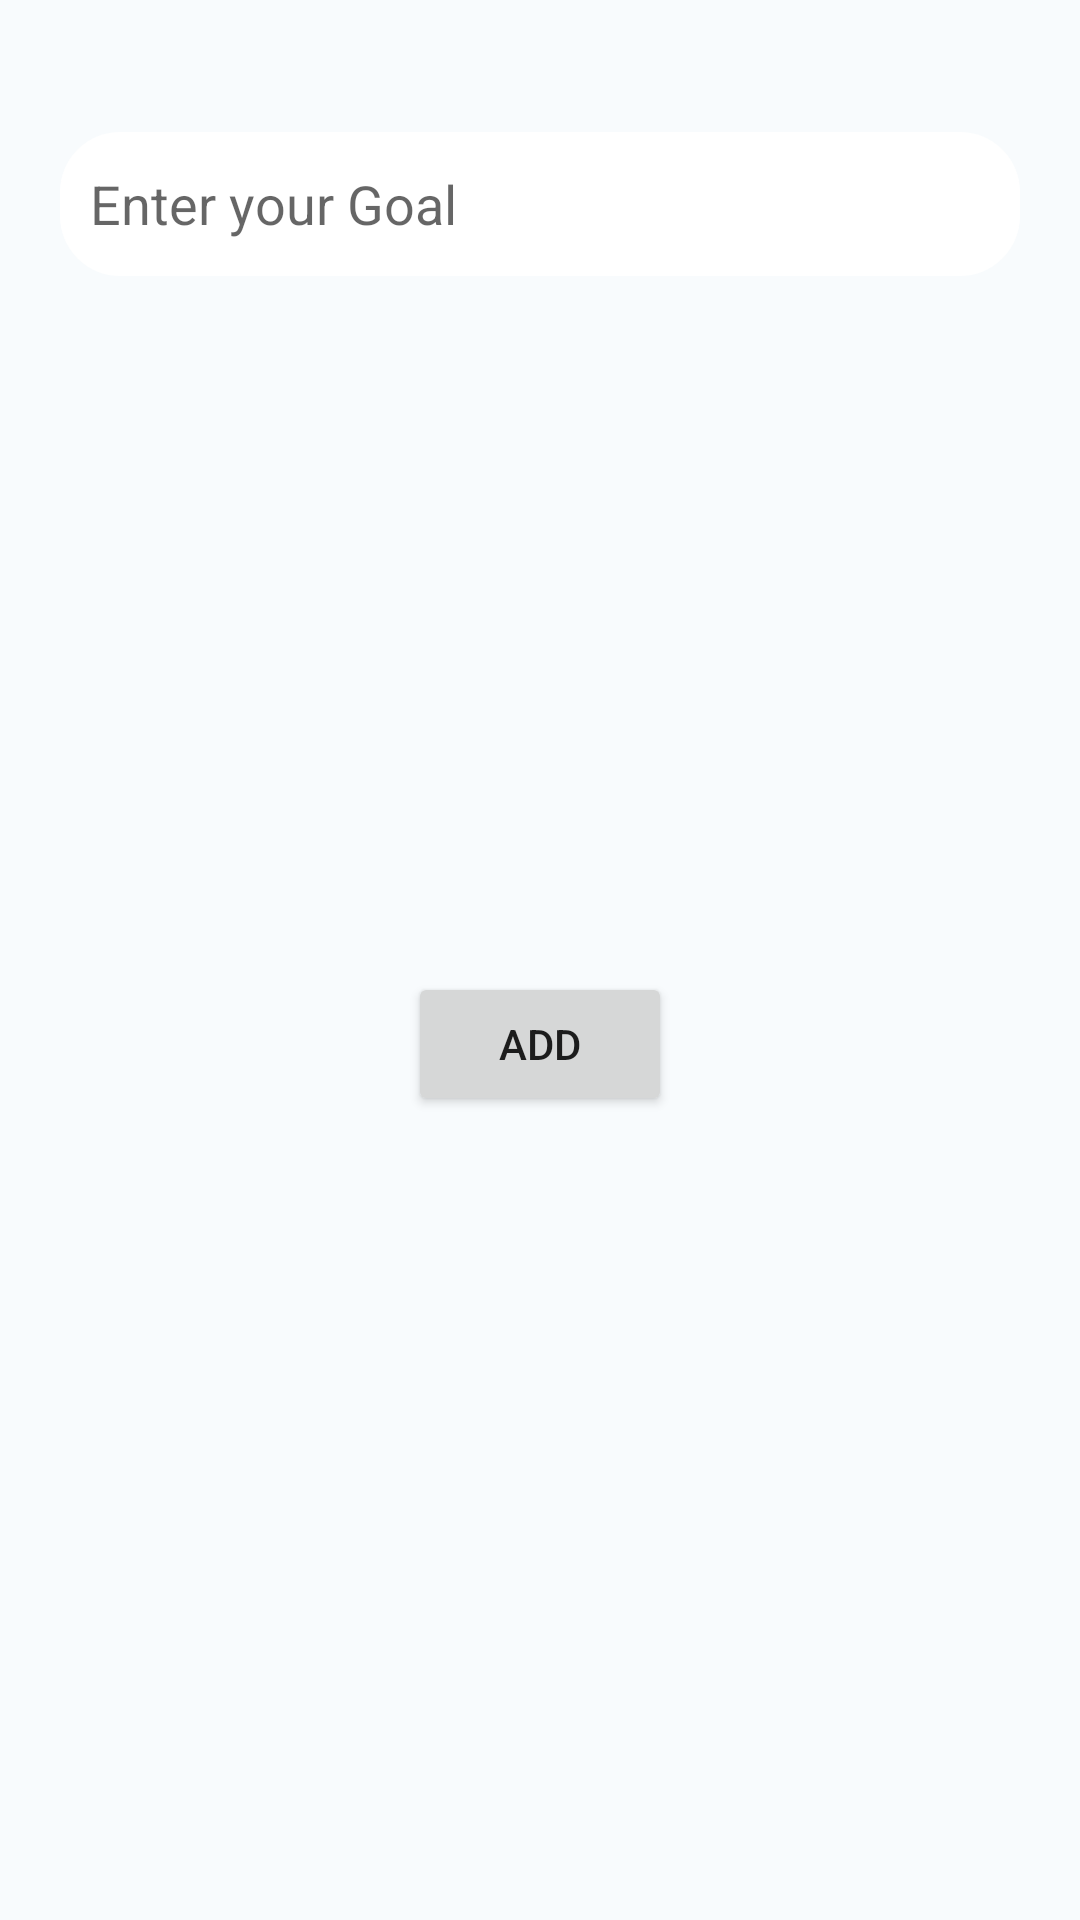

Layout XML and referenced resources for this Android screen:
<!-- AndroidManifest.xml: application theme Theme.Test2fragment -->
<!-- res/layout/activity_add_main_task.xml -->
<?xml version="1.0" encoding="utf-8"?>
<androidx.constraintlayout.widget.ConstraintLayout xmlns:android="http://schemas.android.com/apk/res/android"
    xmlns:app="http://schemas.android.com/apk/res-auto"
    xmlns:tools="http://schemas.android.com/tools"
    android:layout_width="match_parent"
    android:layout_height="match_parent"
    android:background="#F8FBFD"
    android:scrollbarSize="40dp"
    tools:context=".AddMainTask">
    <EditText
        android:id="@+id/goalentrybox"
        android:layout_width="match_parent"
        android:layout_height="wrap_content"
        android:layout_marginLeft="20dp"
        android:layout_marginTop="44dp"
        android:layout_marginRight="20dp"
        android:background="@drawable/entrybox2"
        android:ems="10"
        android:hint="@string/addgoal"
        android:inputType="textPersonName"
        android:minHeight="48dp"
        android:paddingLeft="10dp"
        android:paddingRight="10dp"
        app:layout_constraintEnd_toEndOf="parent"
        app:layout_constraintHorizontal_bias="0.497"
        app:layout_constraintStart_toStartOf="parent"
        app:layout_constraintTop_toTopOf="parent" />

    <Button
        android:id="@+id/addgoalbtn"
        android:layout_width="wrap_content"
        android:layout_height="wrap_content"
        android:layout_marginTop="232dp"
        android:text="@string/addgoalbtn"
        app:layout_constraintEnd_toEndOf="parent"
        app:layout_constraintStart_toStartOf="parent"
        app:layout_constraintTop_toBottomOf="@+id/goalentrybox" />
</androidx.constraintlayout.widget.ConstraintLayout>
<!-- resources referenced by this layout -->
<resources>
  <!-- drawable entrybox2 (drawable) -->
  <?xml version="1.0" encoding="utf-8"?>
  <shape xmlns:android="http://schemas.android.com/apk/res/android">
      <solid android:color="@color/white">
  
      </solid>
      <corners android:radius="20dp"></corners>
  
  </shape>
  <string name="addgoal">Enter your Goal</string>
  <string name="addgoalbtn">Add</string>
  <style name="Theme.Test2fragment" parent="Theme.MaterialComponents.DayNight.DarkActionBar">
          
          <item name="colorPrimary">@color/purple_500</item>
          <item name="colorPrimaryVariant">@color/purple_700</item>
          <item name="colorOnPrimary">@color/white</item>
          
          <item name="colorSecondary">@color/teal_200</item>
          <item name="colorSecondaryVariant">@color/teal_700</item>
          <item name="colorOnSecondary">@color/black</item>
          
          <item name="android:statusBarColor" tools:targetApi="l">?attr/colorPrimaryVariant</item>
          
      </style>
  <color name="white">#FFFFFFFF</color>
  <color name="purple_500">#F80C5C</color>
  <color name="purple_700">#BC104A</color>
  <color name="teal_200">#E91E63</color>
  <color name="teal_700">#C34922</color>
  <color name="black">#FF000000</color>
</resources>
